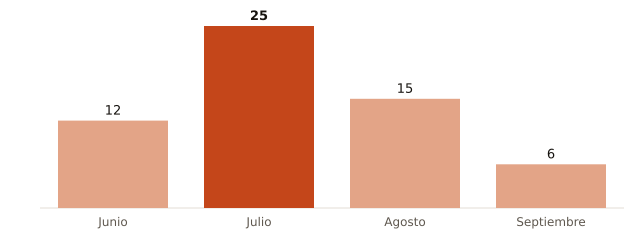

Values plotted in this chart, from the file beside it:
mes, muertes_atribuibles_calor
Junio, 12
Julio, 25
Agosto, 15
Septiembre, 6
